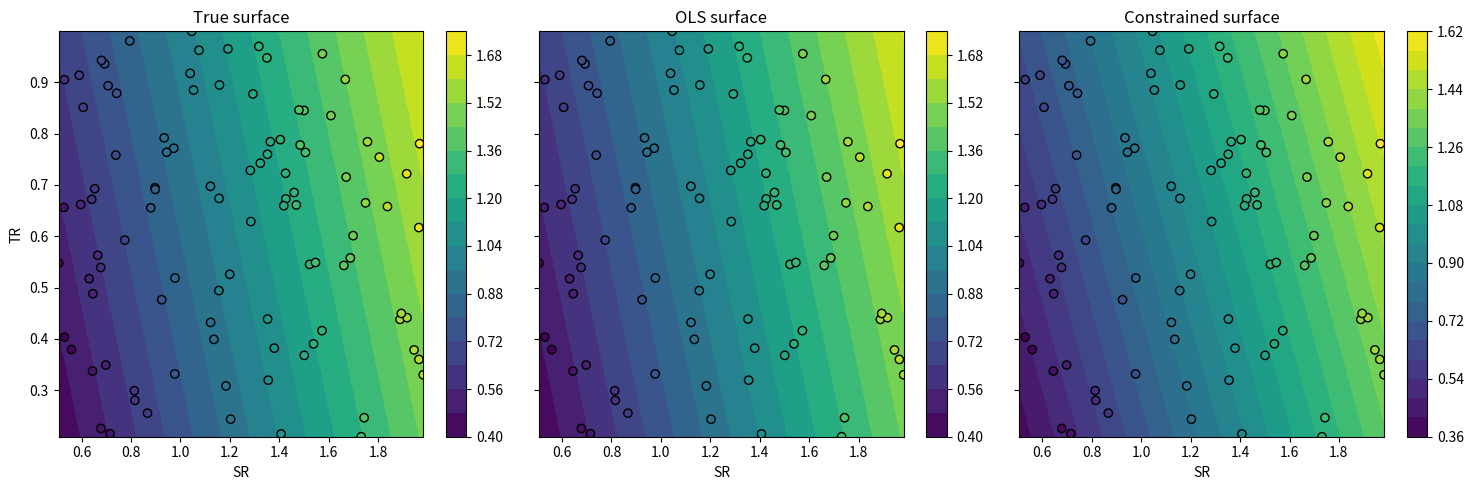
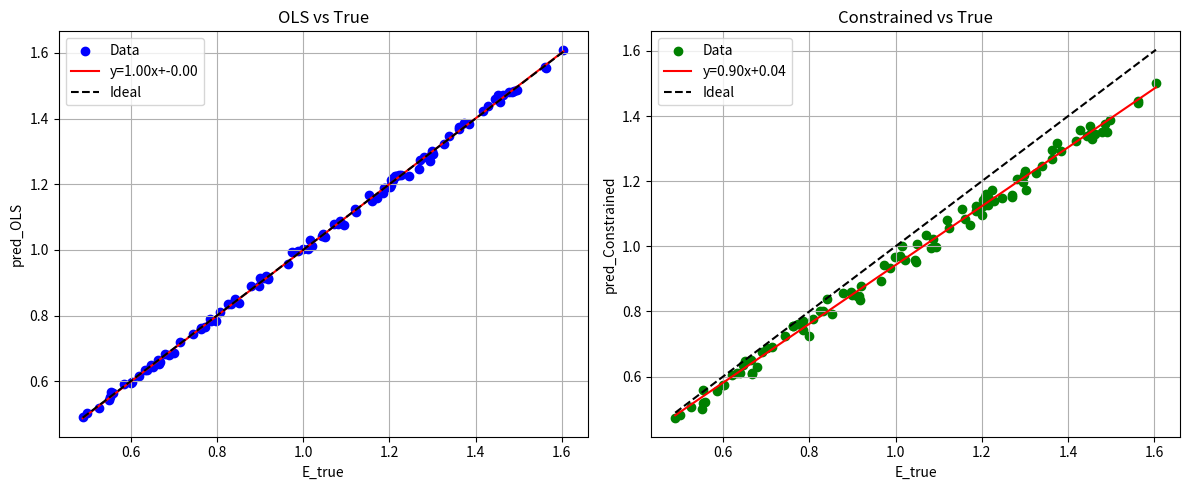

Generate these figures, in order, with matplotlib:
import numpy as np
import pandas as pd
import matplotlib.pyplot as plt
from scipy.optimize import minimize

# ------------------- User parameters -------------------
np.random.seed(0)
M = 100
max_score = 1.5   # hard ceiling on any predicted score
w_true = 0.7      # underlying true mixture

# ------------------- Synthetic data -------------------
SR = np.random.uniform(0.5, 2.0, size=M)
TR = np.random.uniform(0.2, 1.0, size=M)
E_true = w_true*SR + (1-w_true)*TR + np.random.normal(scale=0.01, size=M)

# ------------------- 1) OLS fit to E_true -------------------
X = np.vstack([SR, TR]).T
u_ols, v_ols = np.linalg.lstsq(X, E_true, rcond=None)[0]
pred_ols = u_ols*SR + v_ols*TR

# ------------------- 2) Constrained SLSQP fit -------------------
def objective(w):
    u, v = w
    return np.sum((u*SR + v*TR - E_true)**2)

# constraints: u*SR[i] + v*TR[i] <= max_score
cons = [{'type': 'ineq', 'fun': lambda w, i=i: max_score - (w[0]*SR[i] + w[1]*TR[i])}
        for i in range(M)]
bounds = [(0, None), (0, None)]
res = minimize(objective, x0=[u_ols, v_ols], method='SLSQP', bounds=bounds, constraints=cons)
u_con, v_con = res.x
pred_con = u_con*SR + v_con*TR

# ------------------- 3) Report weights & table -------------------
print("=== Weights ===")
print(f"OLS:        u={u_ols:.4f}, v={v_ols:.4f}")
print(f"Constrained u={u_con:.4f}, v={v_con:.4f}\n")

df = pd.DataFrame({
    'SR': SR,
    'TR': TR,
    'E_true': E_true,
    'pred_OLS': pred_ols,
    'pred_Constrained': pred_con
})
print(df.head(10))

# ------------------- 4) Surface plots -------------------
srg = np.linspace(SR.min(), SR.max(), 100)
trg = np.linspace(TR.min(), TR.max(), 100)
SRg, TRg = np.meshgrid(srg, trg)
Z_true = w_true*SRg + (1-w_true)*TRg
Z_ols  = u_ols*SRg + v_ols*TRg
Z_con  = u_con*SRg + v_con*TRg

fig, axes = plt.subplots(1, 3, figsize=(15,5), sharey=True)
for ax, Z, title in zip(axes, [Z_true, Z_ols, Z_con], ['True', 'OLS', 'Constrained']):
    cs = ax.contourf(SRg, TRg, Z, levels=20, cmap='viridis')
    ax.scatter(SR, TR, c=(E_true if title=='True' else (pred_ols if title=='OLS' else pred_con)), edgecolor='k')
    ax.set_title(f"{title} surface")
    ax.set_xlabel("SR")
    if ax is axes[0]:
        ax.set_ylabel("TR")
    fig.colorbar(cs, ax=ax)
plt.tight_layout()
plt.show()

# ------------------- 5) Scatter + regression line plots -------------------
fig, axs = plt.subplots(1, 2, figsize=(12,5))
# OLS
axs[0].scatter(E_true, pred_ols, color='blue', label='Data')
m_ols, b_ols = np.polyfit(E_true, pred_ols, 1)
x_line = np.array([E_true.min(), E_true.max()])
axs[0].plot(x_line, m_ols*x_line + b_ols, 'r-', label=f'y={m_ols:.2f}x+{b_ols:.2f}')
axs[0].plot(x_line, x_line, 'k--', label='Ideal')
axs[0].set_title('OLS vs True')
axs[0].set_xlabel('E_true'); axs[0].set_ylabel('pred_OLS')
axs[0].legend(); axs[0].grid(True)

# Constrained
axs[1].scatter(E_true, pred_con, color='green', label='Data')
m_con, b_con = np.polyfit(E_true, pred_con, 1)
axs[1].plot(x_line, m_con*x_line + b_con, 'r-', label=f'y={m_con:.2f}x+{b_con:.2f}')
axs[1].plot(x_line, x_line, 'k--', label='Ideal')
axs[1].set_title('Constrained vs True')
axs[1].set_xlabel('E_true'); axs[1].set_ylabel('pred_Constrained')
axs[1].legend(); axs[1].grid(True)

plt.tight_layout()
plt.show()
